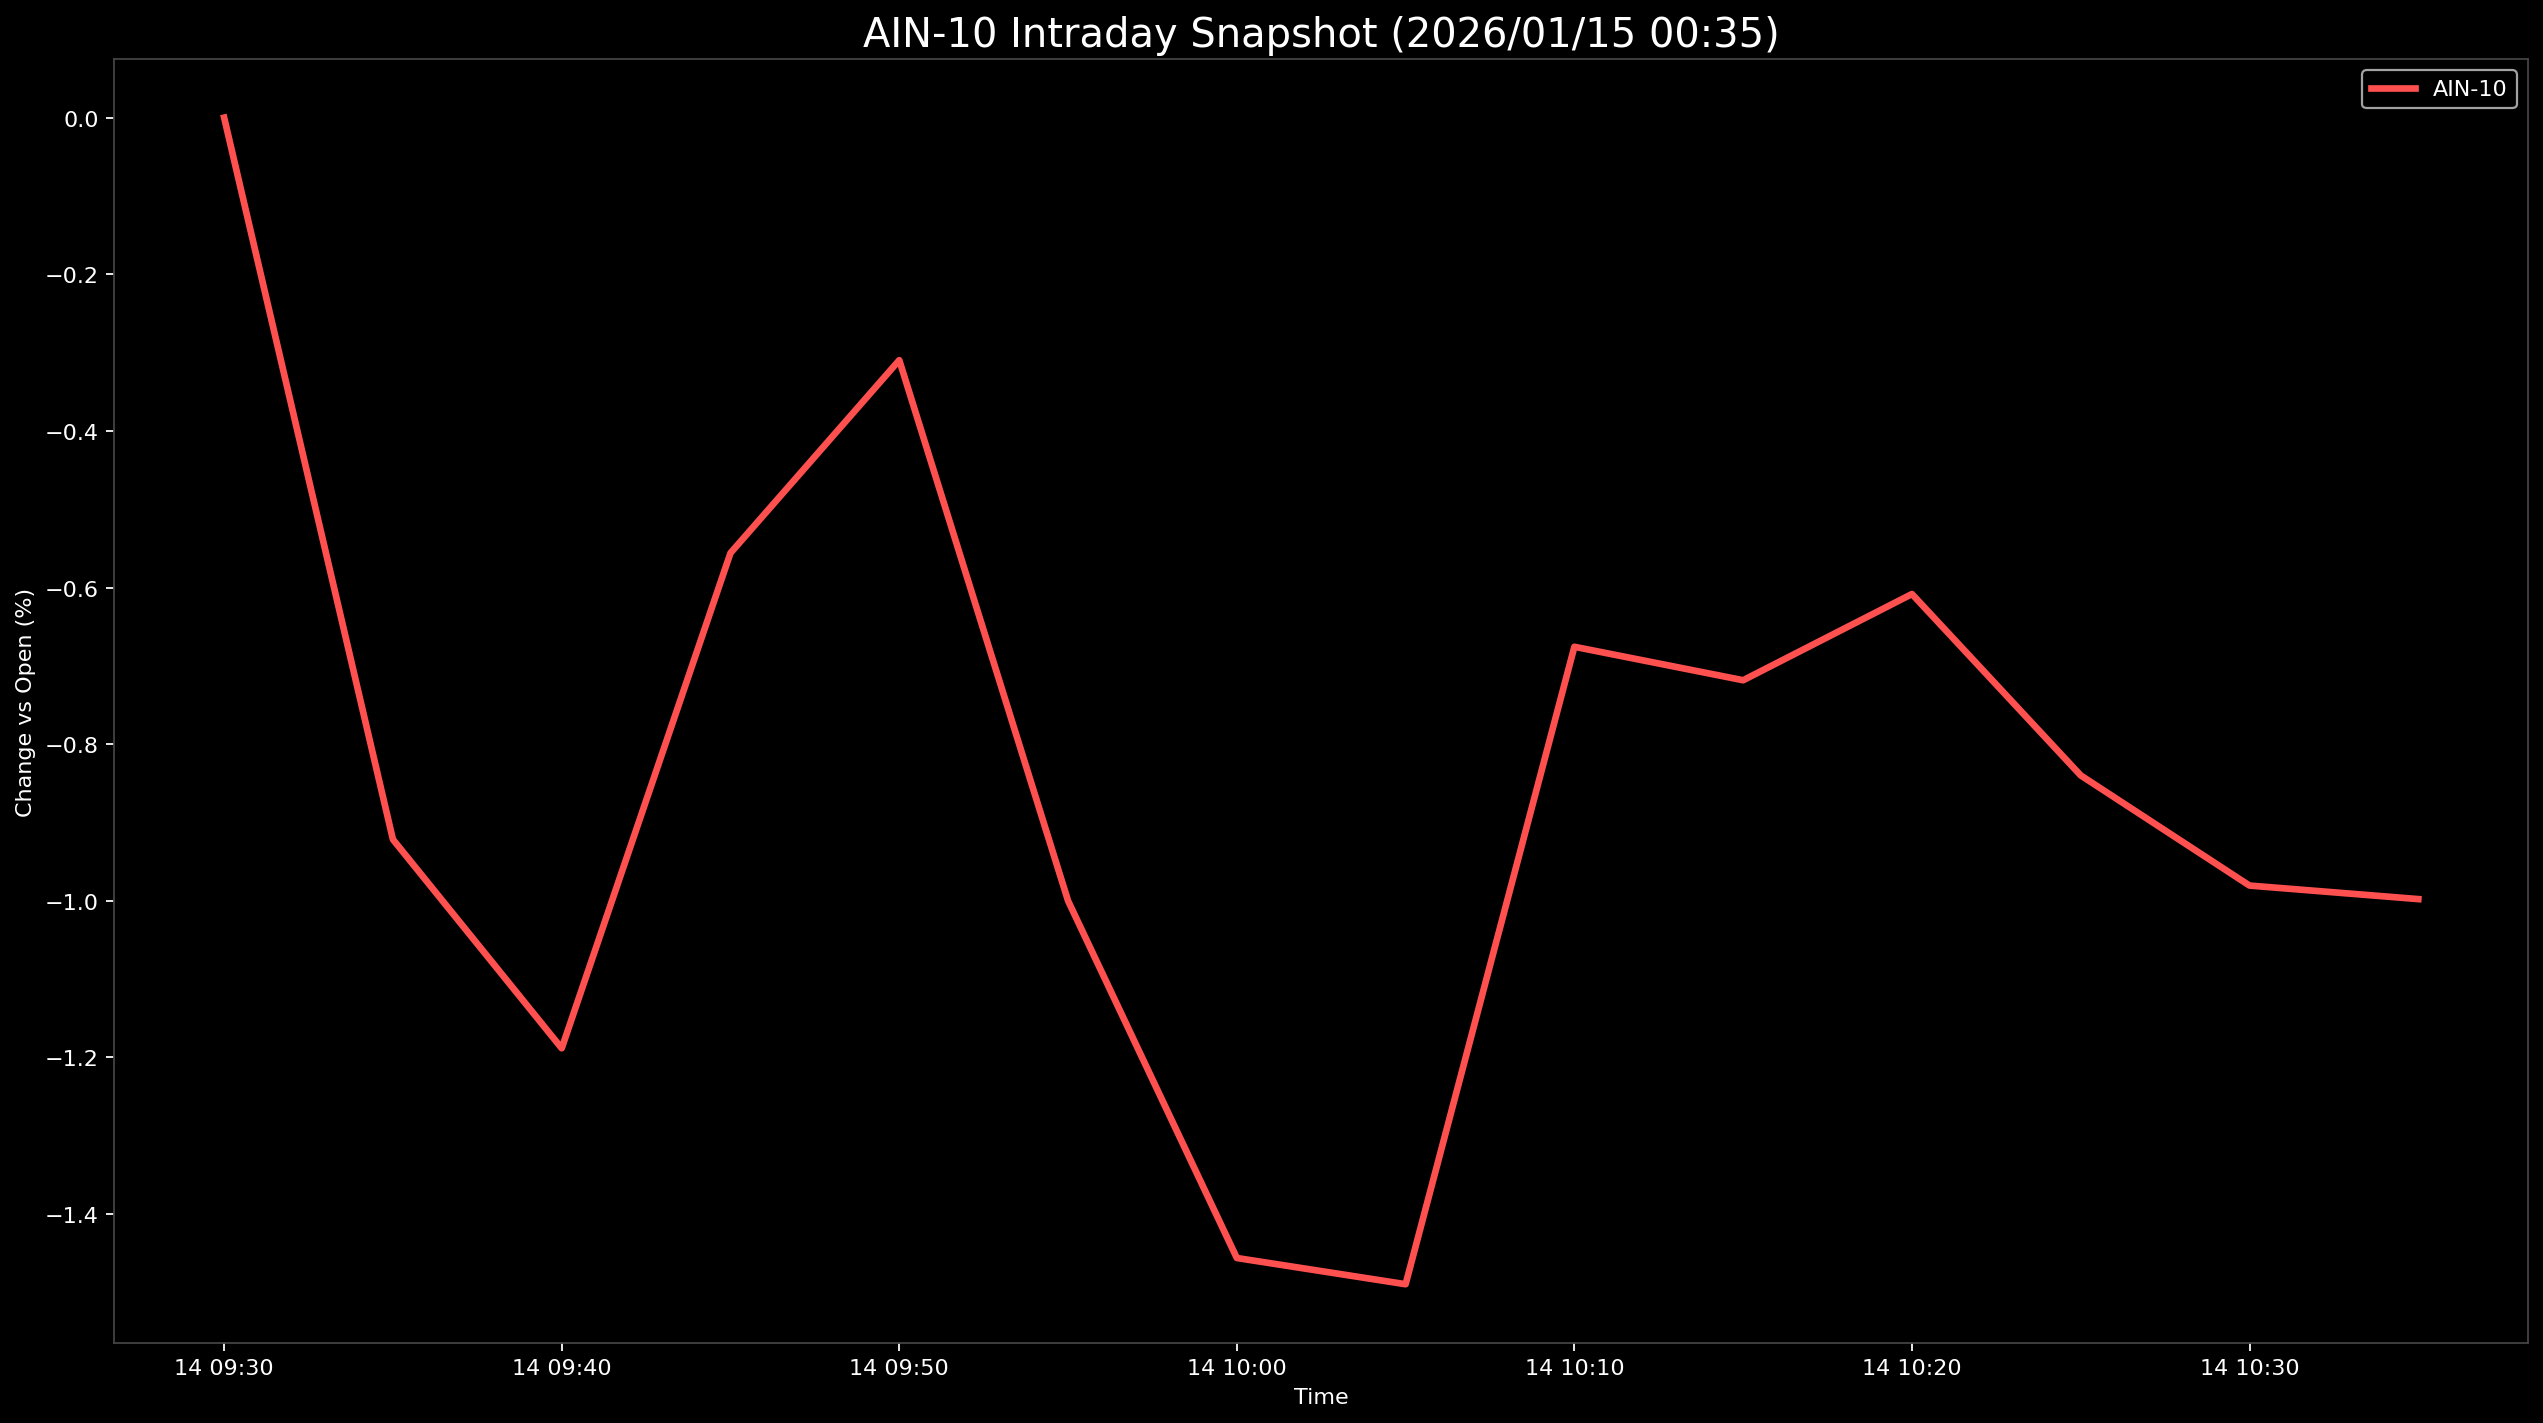

Values plotted in this chart, from the file beside it:
Datetime, AIN-10
2026-01-14 09:30:00, 0.0
2026-01-14 09:35:00, -0.9217
2026-01-14 09:40:00, -1.188
2026-01-14 09:45:00, -0.5559
2026-01-14 09:50:00, -0.3097
2026-01-14 09:55:00, -1
2026-01-14 10:00:00, -1.456
2026-01-14 10:05:00, -1.49
2026-01-14 10:10:00, -0.6756
2026-01-14 10:15:00, -0.7184
2026-01-14 10:20:00, -0.6083
2026-01-14 10:25:00, -0.8399
2026-01-14 10:30:00, -0.9805
2026-01-14 10:35:00, -0.9978
